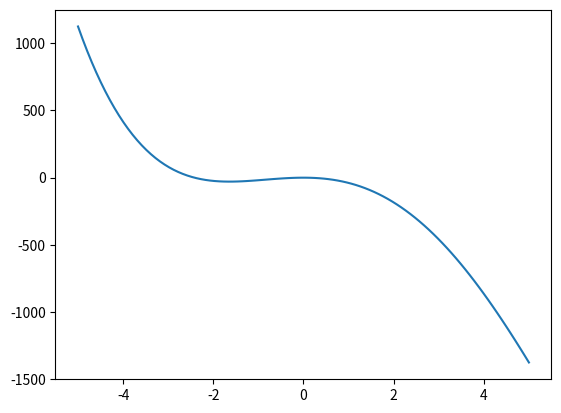
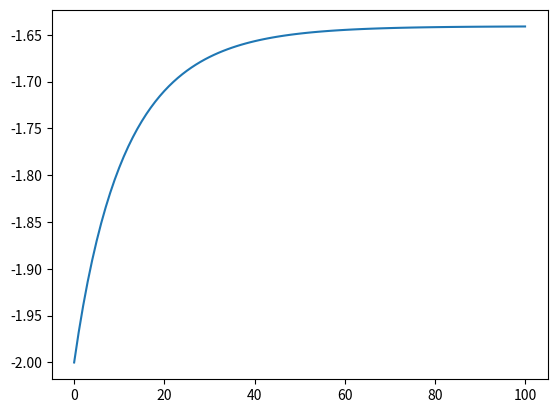

The script that saved these images, in order:
# -*- coding: utf-8 -*-
"""
Éditeur de Spyder

Ceci est un script temporaire.
"""

import numpy as np
import matplotlib.pyplot as plt

def f(x):
    #y = x**2 - 10
    #y = x**4 - 30*x**2 -1
    y = x**4 - 10 * x **3 - 30*x**2 -1
    return y
    
def df(x, delta):
    df = (f(x+delta) - f(x-delta))/(2 * delta)
    return df
    
def GD(x0, N):
    x = x0
    y = np.zeros(N+1)
    y[0] = x0
    for i in range(N):
        l = 1.0/(i + 1000)
        x = x - l * df(x, l/10)
        y[i+1] = x
    return x, y
    
x_list = np.linspace(-5, 5, 100)
plt.figure()
plt.plot(x_list, f(x_list))    
    
x0 = -2
N = 100
x,y = GD(x0, N)
plt.figure()
plt.plot(range(N+1), y)
    
